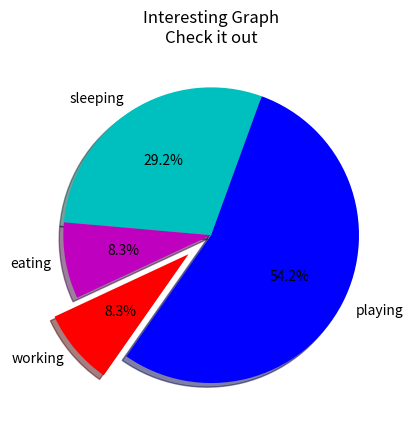

Python code for this plot:
import matplotlib.pyplot as plt

slices = [7,2,2,13]
activities = ['sleeping','eating','working','playing']
cols = ['c','m','r','b']

plt.pie(slices,
        labels=activities,
        colors=cols,
        startangle=70,
        shadow= True,
        explode=(0,0,0.2,0),
        autopct='%1.1f%%')

plt.title('Interesting Graph\nCheck it out')
plt.show()